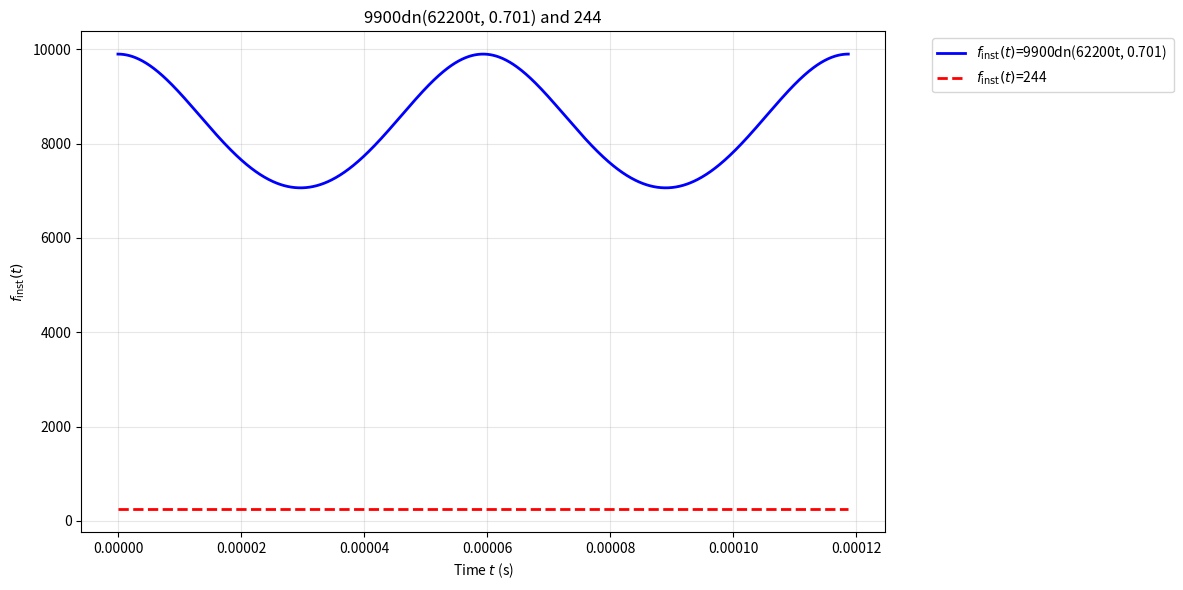

This figure's Python source:
import numpy as np
import matplotlib.pyplot as plt
from scipy.special import ellipk, ellipj

# Parameters
m = 0.491
A = 9900
f = 62200
horizontal_value = 244

# Calculate period of dn function
K = ellipk(m)  # Complete elliptic integral of the first kind
period_u = 2 * K  # Period in the u domain
period_t = period_u / f  # Period in the t domain

# Create time array for two periods
t_two_periods = np.linspace(0, 2 * period_t, 1000)

# Compute dn function
u_vals = f * t_two_periods
# ellipj(u, m) returns (sn, cn, dn, ph)
_, _, dn_vals, _ = ellipj(u_vals, m)
f_dn_vals = A * dn_vals

# Create the horizontal line array
f_horizontal = np.full_like(t_two_periods, horizontal_value)

# Plot
plt.figure(figsize=(12, 6))
plt.plot(t_two_periods, f_dn_vals, 'b-', label=r'$f_{\mathrm{inst}}(t) $=9900dn(62200t, 0.701) ', linewidth=2)
plt.plot(t_two_periods, f_horizontal, 'r--', label=r'$f_{\mathrm{inst}}(t) $=244' , linewidth=2)

plt.xlabel('Time $t$ (s)')
plt.ylabel('$f_{\mathrm{inst}}(t)$')
plt.title('9900dn(62200t, 0.701) and 244')
plt.grid(True, alpha=0.3)

# Move legend outside the graphing area
plt.legend(bbox_to_anchor=(1.05, 1), loc='upper left')



plt.tight_layout()
plt.show()
